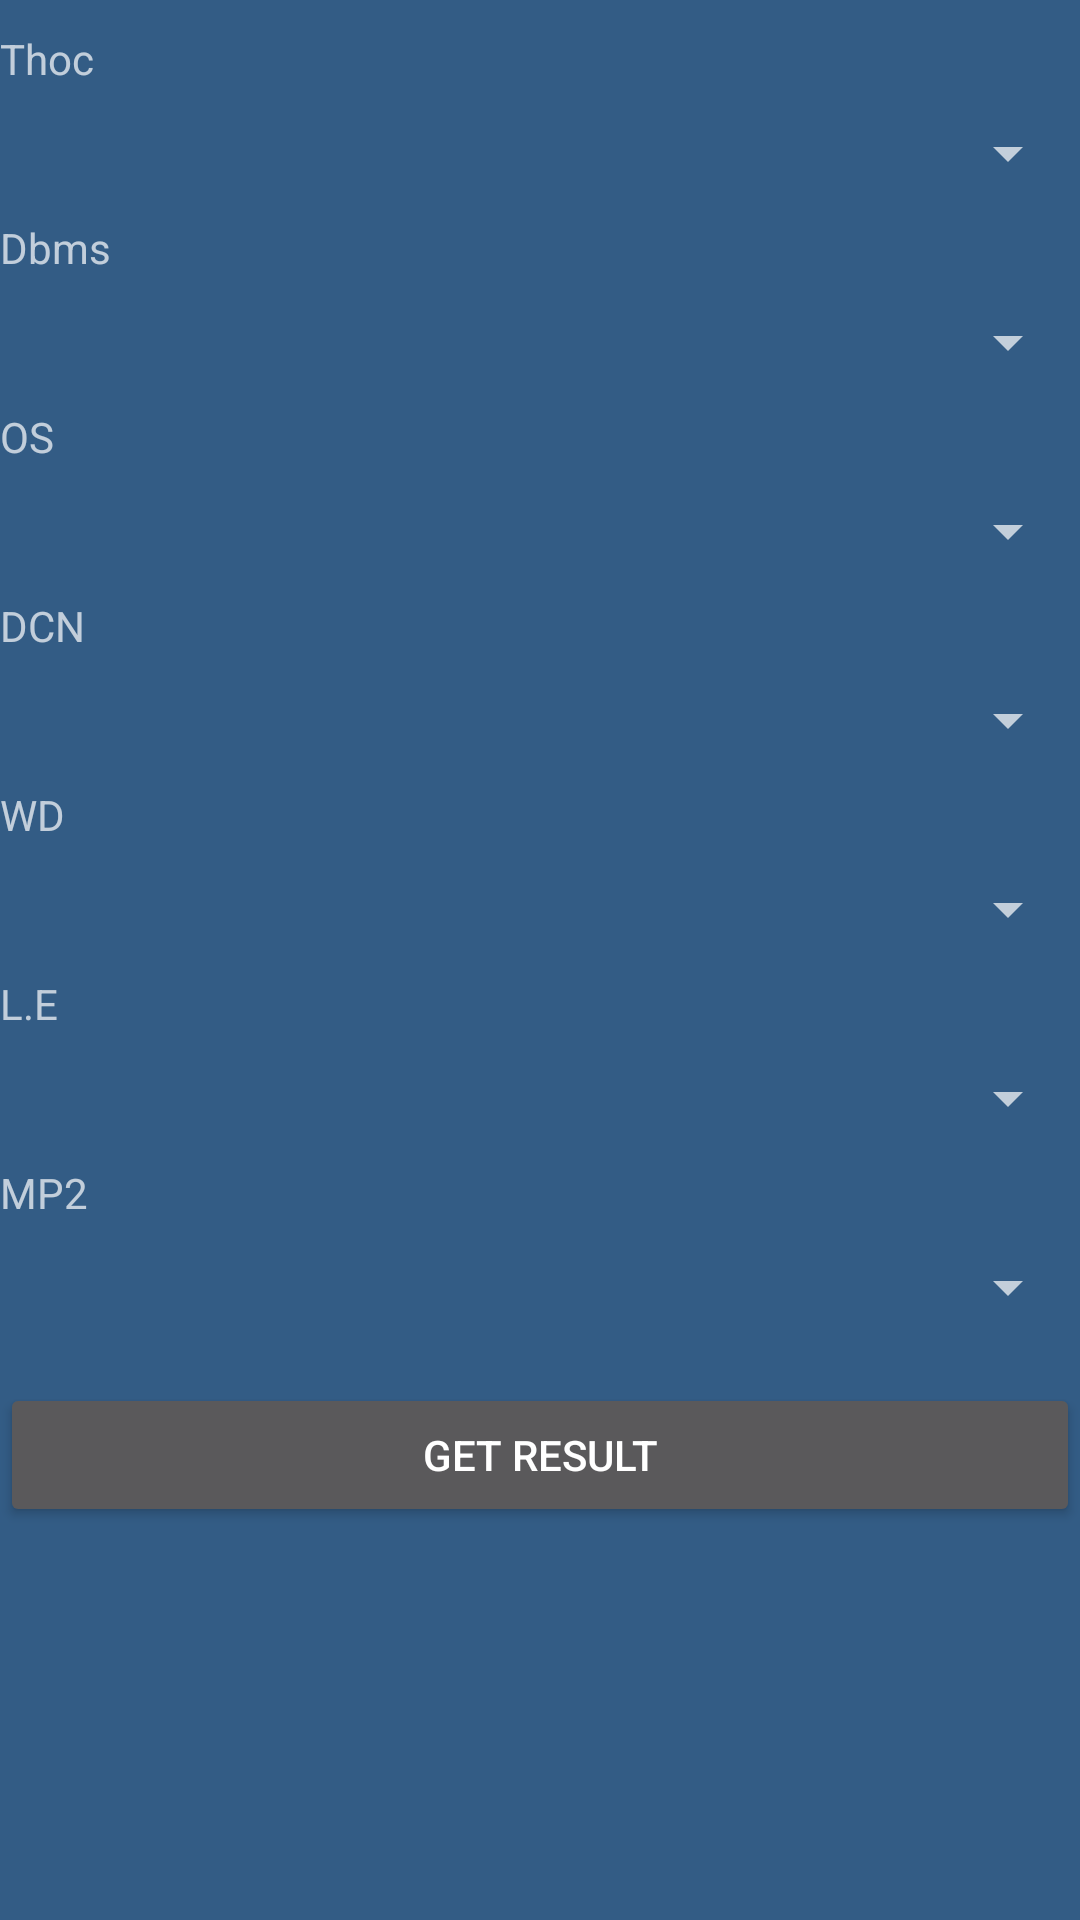

This screen was rendered from an Android layout file. Write that file and the resources it references.
<!-- AndroidManifest.xml: application theme AppTheme -->
<!-- res/layout/it5.xml -->
<?xml version="1.0" encoding="utf-8"?>

<LinearLayout xmlns:android="http://schemas.android.com/apk/res/android"
    android:orientation="vertical" android:layout_width="match_parent"
    android:layout_height="match_parent">

<ScrollView
    android:layout_width="fill_parent"
    android:layout_height="fill_parent">
    <LinearLayout xmlns:android="http://schemas.android.com/apk/res/android"
        android:orientation="vertical" android:layout_width="match_parent"
        android:layout_height="match_parent">




    <TextView
        android:layout_width="fill_parent"
        android:layout_height="wrap_content"
        android:text="Thoc"
        android:layout_marginBottom="10dp"
        android:layout_marginTop="10dp"/>
    <Spinner
        android:layout_width="fill_parent"
        android:layout_height="wrap_content"
        android:id="@+id/select_grade_1"
        android:spinnerMode="dropdown"
        ></Spinner>
    <TextView
        android:layout_width="fill_parent"
        android:layout_height="wrap_content"
        android:text="Dbms"
        android:layout_marginBottom="10dp"
        android:layout_marginTop="10dp"/>
    <Spinner
        android:layout_width="fill_parent"
        android:layout_height="wrap_content"
        android:id="@+id/select_grade_2"
        android:spinnerMode="dropdown"
        ></Spinner>
    <TextView
        android:layout_width="fill_parent"
        android:layout_height="wrap_content"
        android:text="OS"
        android:layout_marginBottom="10dp"
        android:layout_marginTop="10dp"/>
    <Spinner
        android:layout_width="fill_parent"
        android:layout_height="wrap_content"
        android:id="@+id/select_grade_3"
        android:spinnerMode="dropdown"
        ></Spinner>
    <TextView
        android:layout_width="fill_parent"
        android:layout_height="wrap_content"
        android:text="DCN"
        android:layout_marginTop="10dp"
        android:layout_marginBottom="10dp"/>
    <Spinner
        android:layout_width="fill_parent"
        android:layout_height="wrap_content"
        android:id="@+id/select_grade_4"
        android:spinnerMode="dropdown"
        ></Spinner>
    <TextView
        android:layout_width="fill_parent"
        android:layout_height="wrap_content"
        android:text="WD"
        android:layout_marginTop="10dp"
        android:layout_marginBottom="10dp"/>
    <Spinner
        android:layout_width="fill_parent"
        android:layout_height="wrap_content"
        android:id="@+id/select_grade_5"
        android:spinnerMode="dropdown"
        ></Spinner>
    <TextView
        android:layout_width="fill_parent"
        android:layout_height="wrap_content"
        android:text="L.E"
        android:layout_marginTop="10dp"
        android:layout_marginBottom="10dp"/>
    <Spinner
        android:layout_width="fill_parent"
        android:layout_height="wrap_content"
        android:id="@+id/select_grade_6"
        android:spinnerMode="dropdown"
        android:textAlignment="center"
        ></Spinner>
    <TextView
        android:layout_width="fill_parent"
        android:layout_height="wrap_content"
        android:text="MP2"
        android:layout_marginTop="10dp"
        android:layout_marginBottom="10dp"/>
    <Spinner
        android:layout_width="fill_parent"
        android:layout_height="wrap_content"
        android:id="@+id/select_grade_7"
        android:spinnerMode="dropdown"
        android:textAlignment="center"
        ></Spinner>
    <Button
        android:layout_width="fill_parent"
        android:layout_height="wrap_content"
        android:id="@+id/result_button"
        android:layout_marginTop="20dp"
        android:text="Get Result"/>

</LinearLayout>
    </ScrollView>
</LinearLayout>
<!-- resources referenced by this layout -->
<resources>
  <style name="AppTheme" parent="android:Theme.Holo">
  
  
      </style>
</resources>
